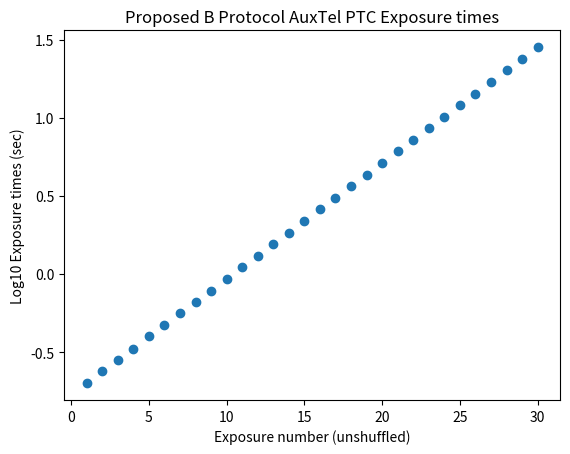

Recreate this plot in Python. (Note: this script raises an exception after producing the figure.)
import numpy as np
import matplotlib.pyplot as plt
import random

ADU_per_sec = 27000/5.0
gain = 1.31

minEl = ADU_per_sec * gain * 0.2
maxEl = 200000.0
nFlats = 30

logElectrons = np.linspace(np.log10(minEl), np.log10(maxEl), nFlats)

auxtelTimes = []
for logEl in logElectrons:
    time = 10**logEl / gain / ADU_per_sec
    time = round(time * 100.0) / 100.0
    auxtelTimes.append(time)
#random.shuffle(auxtelTimes)

print(auxtelTimes)

totalTime = 0.0
for time in auxtelTimes:
    totalTime += 2.0 * (time + 3.0)
print(f"Total time = {totalTime / 60.0:.1f} minutes")

xaxis = np.linspace(1, len(auxtelTimes), len(auxtelTimes))
plt.title("Proposed B Protocol AuxTel PTC Exposure times")
plt.scatter(xaxis, np.log10(np.array(auxtelTimes)))
plt.ylabel("Log10 Exposure times (sec)")
plt.xlabel("Exposure number (unshuffled)")
plt.savefig("/home/<user>/cslage/u/AuxTel/gains/Proposed_BProtocol_ExpTimes_29Sep23.png")

ADU_per_sec = 8250 / 6.0
gain = 1.31

minEl = ADU_per_sec * gain * 0.2
maxEl = 200000.0
nFlats = 30

logElectrons = np.linspace(np.log10(minEl), np.log10(maxEl), nFlats)

auxtelTimes = []
for logEl in logElectrons:
    time = 10**logEl / gain / ADU_per_sec
    time = round(time * 100.0) / 100.0
    auxtelTimes.append(time)
#random.shuffle(auxtelTimes)

print(auxtelTimes)

totalTime = 0.0
for time in auxtelTimes:
    totalTime += 2.0 * (time + 3.0)
print(f"Total time = {totalTime / 60.0:.1f} minutes")

xaxis = np.linspace(1, len(auxtelTimes), len(auxtelTimes))
plt.title("Proposed B Protocol AuxTel PTC Exposure times")
plt.scatter(xaxis, np.log10(np.array(auxtelTimes)))
plt.ylabel("Log10 Exposure times (sec)")
plt.xlabel("Exposure number (unshuffled)")
plt.savefig("/home/<user>/cslage/u/AuxTel/gains/Proposed_BProtocol_ExpTimes_23Feb24.png")

ADU_per_sec = 8250 / 6.0
gain = 1.31

minEl = ADU_per_sec * gain * 0.2
maxEl = 200000.0
nFlats = 100

logElectrons = np.linspace(np.log10(minEl), np.log10(maxEl), nFlats)

auxtelTimes = []
for logEl in logElectrons:
    time = 10**logEl / gain / ADU_per_sec
    time = round(time * 100.0) / 100.0
    auxtelTimes.append(time)
#random.shuffle(auxtelTimes)

print(auxtelTimes)

totalTime = 0.0
for time in auxtelTimes:
    totalTime += 2.0 * (time + 3.0)
print(f"Total time = {totalTime / 60.0:.1f} minutes")

xaxis = np.linspace(1, len(auxtelTimes), len(auxtelTimes))
plt.title("Proposed B Protocol AuxTel PTC Exposure times")
plt.scatter(xaxis, np.log10(np.array(auxtelTimes)))
plt.ylabel("Log10 Exposure times (sec)")
plt.xlabel("Exposure number (unshuffled)")
plt.savefig("/home/<user>/cslage/u/AuxTel/gains/Proposed_BProtocol_ExpTimes_29Apr24.png")

random.shuffle(auxtelTimes)
for time in auxtelTimes:
    print(f"{time:.2f},")
    print(f"{time:.2f},")

